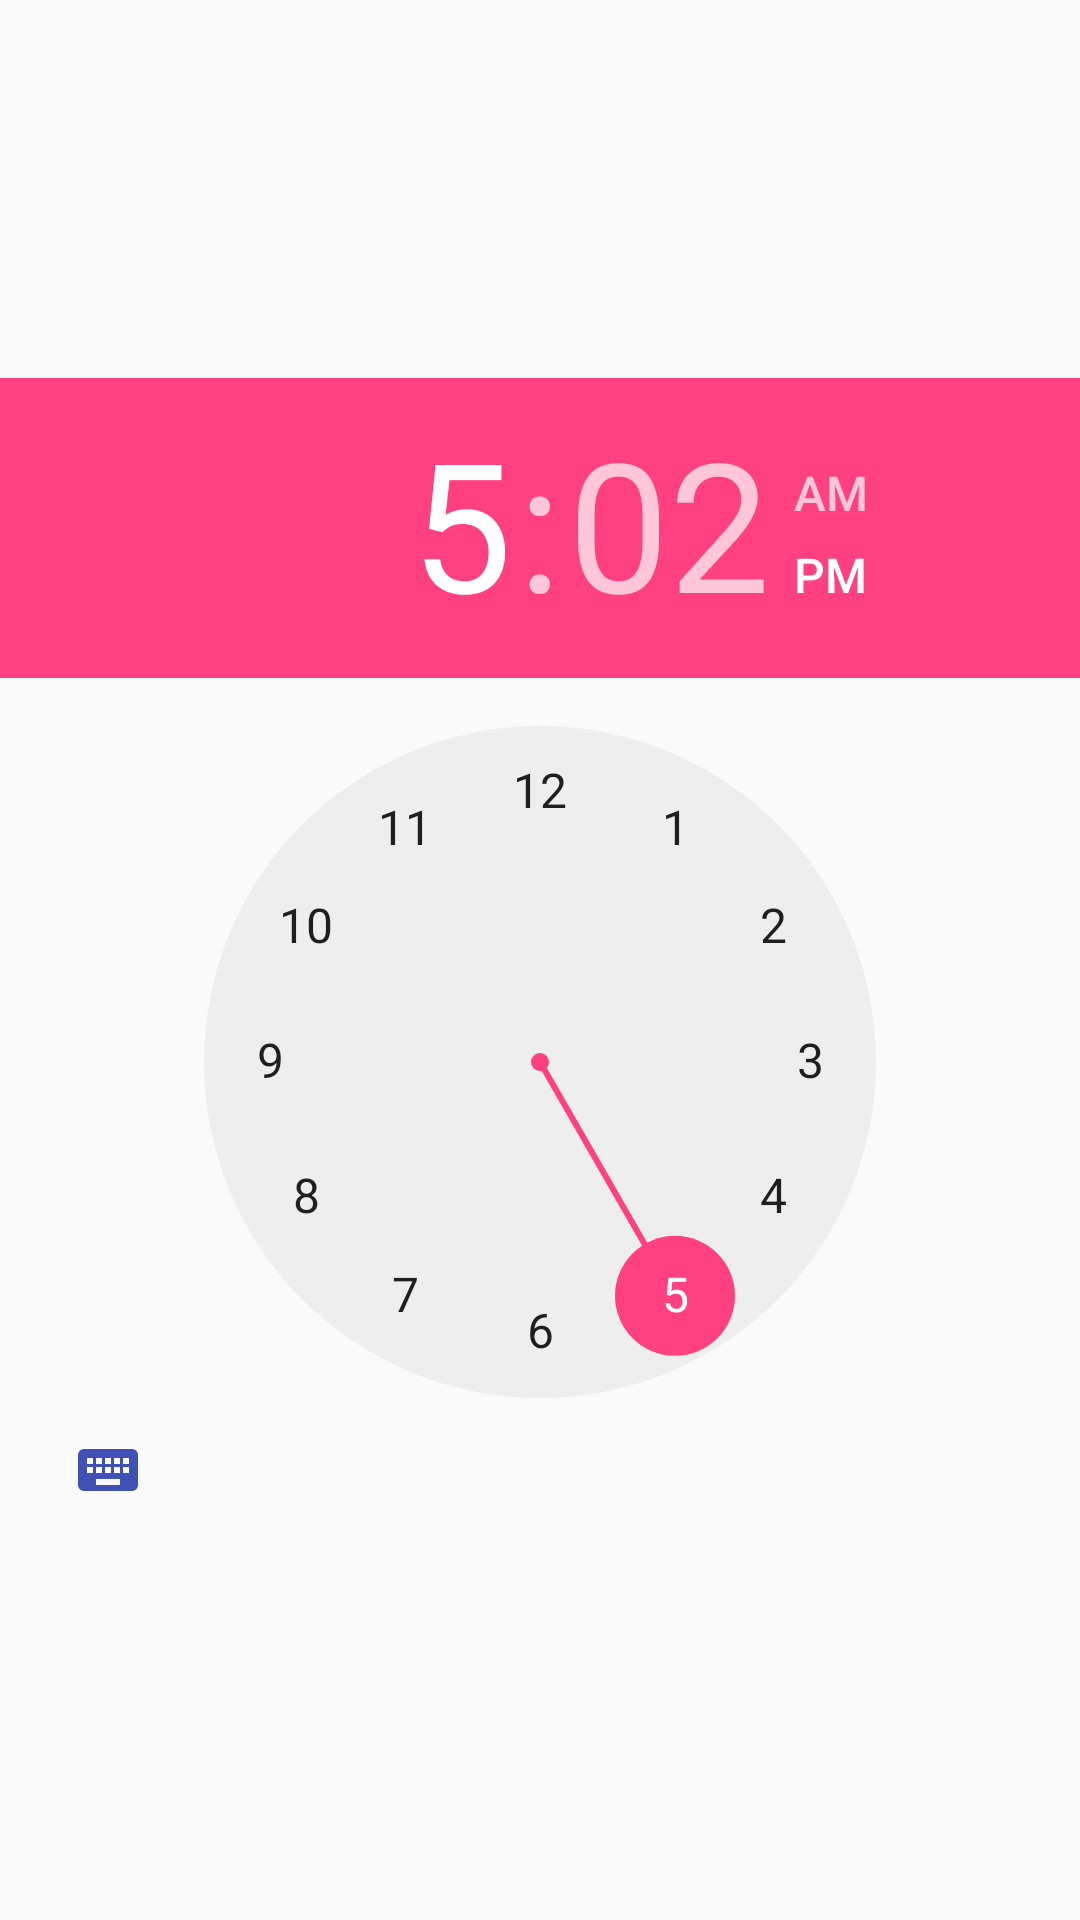

Produce the Android XML layout that renders to this screen, including the resource entries it uses.
<!-- AndroidManifest.xml: application theme AppTheme -->
<!-- res/layout/time_picker_layout.xml -->
<?xml version="1.0" encoding="utf-8"?>
<FrameLayout xmlns:android="http://schemas.android.com/apk/res/android"
    android:layout_width="match_parent"
    android:layout_height="match_parent">

    <TimePicker
        android:id="@+id/time_picker"
        android:layout_width="wrap_content"
        android:layout_height="wrap_content"
        android:layout_gravity="center"
        android:timePickerMode="clock" />
</FrameLayout>
<!-- resources referenced by this layout -->
<resources>
  <style name="AppTheme" parent="Theme.AppCompat.Light.DarkActionBar">
          
          <item name="colorPrimary">@color/colorPrimary</item>
          <item name="colorPrimaryDark">@color/colorPrimaryDark</item>
          <item name="colorAccent">@color/colorAccent</item>
  
          <item name="colorControlNormal">@color/colorPrimary</item>
      </style>
  <color name="colorPrimary">#3F51B5</color>
  <color name="colorPrimaryDark">#303F9F</color>
  <color name="colorAccent">#FF4081</color>
</resources>
